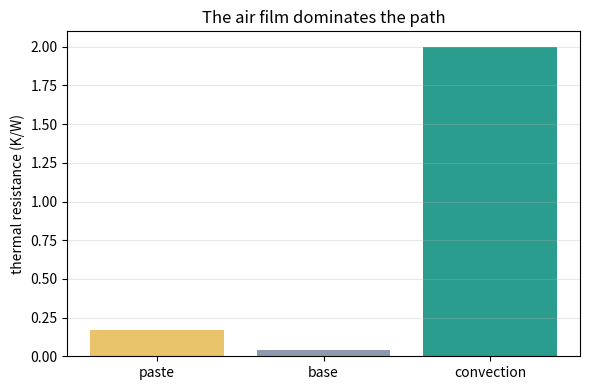
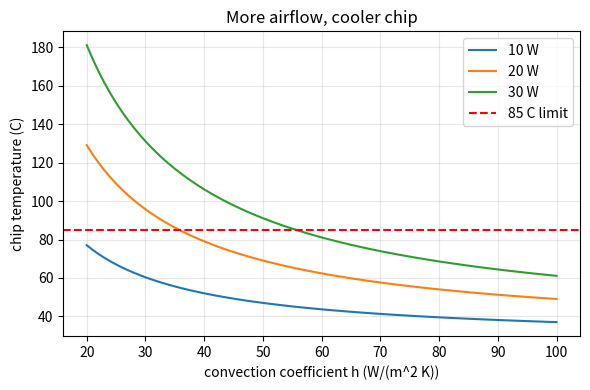

The matplotlib source for these figures, in order:
"""Session 2 (Level 2): thermal resistance networks and a chip cooling design.

Run:  python start.py 2
"""
# %% [markdown]
# # Session 2: thermal resistance, layer by layer
# **A. Real-world problem.** A laptop chip dissipates 20 W. Its heat crosses a smear of thermal
# paste, then an aluminium heatsink base, and is finally carried off by air blowing over the fins.
# Is the chip safe? If its temperature must stay below 85 C, what do you change: the metal, its
# thickness, or the airflow?
#
# **Plan.** (1) turn each layer into a thermal resistance, (2) add resistances in series,
# (3) find the chip temperature, (4) ask which resistance matters most, (5) solve a design problem.
# Heat-transfer model only: general education, not a certified thermal design.

# %%
import pathlib

import numpy as np

OUT = (pathlib.Path(__file__).resolve().parent if "__file__" in globals() else pathlib.Path(".")) / "out"
T_AMBIENT = 25.0        # deg C, air entering the fan
A_BASE = 4.0e-4         # m^2: 20 mm x 20 mm heatsink base (chip heat assumed spread evenly over it)
A_FINS = 1.0e-2         # m^2: total fin surface seen by the air (100 cm^2), a modelling assumption
PASTE_MM, K_PASTE = 0.2, 3.0   # thermal paste layer: thickness (mm) and conductivity W/(m K)


# %% [markdown]
# ## Step 1: a resistance for every layer
# Fourier's law Q = k A dT / L can be turned around into  dT = Q * R  (like Ohm's law, with
# temperature difference in place of voltage and heat flow Q in place of current):
#
#     conduction through a layer:   R = L / (k A)       (K/W)
#     convection to moving air:     R = 1 / (h A)       (K/W)
#
# Here h is the convection coefficient in W/(m^2 K): how well air carries heat off a surface
# (natural convection about 5-15, a laptop fan about 25-100 in this simple model).
# Resistances in a single heat path add, just like resistors in series.

# %%
def r_cond(thickness_mm, k, area):
    """Thermal resistance (K/W) of a flat layer."""
    return thickness_mm * 1e-3 / (k * area)


def r_conv(h, area):
    """Thermal resistance (K/W) of a surface cooled by air with coefficient h."""
    return 1.0 / (h * area)


def stack(base_mm, k_base, h):
    """The three resistances of the chip-to-air path (K/W): paste, base, convection."""
    return [r_cond(PASTE_MM, K_PASTE, A_BASE), r_cond(base_mm, k_base, A_BASE), r_conv(h, A_FINS)]


# %% [markdown]
# ## Step 2: chip temperature and the temperature at each interface
# Total resistance R_total = R_paste + R_base + R_conv. The same Q = P (the chip power) crosses
# every layer, so the chip (junction) temperature is  T_chip = T_ambient + P * R_total.
# Each layer drops P * R_layer on the way.

# %%
def chip_temperature(power, base_mm, k_base, h, t_amb=T_AMBIENT):
    return t_amb + power * sum(stack(base_mm, k_base, h))


def interface_temperatures(power, base_mm, k_base, h, t_amb=T_AMBIENT):
    """Temperatures (deg C) at chip, after paste, after base, then ambient air."""
    out, t = [], chip_temperature(power, base_mm, k_base, h, t_amb)
    out.append(t)
    for r in stack(base_mm, k_base, h)[:2]:
        t -= power * r
        out.append(t)
    out.append(t_amb)
    return out        # the drop across the convection film is the last gap, fins to air


# %% [markdown]
# ## Step 3: the design problem
# Given power P and a chip limit T_max, how much airflow (h) is needed? Rearranging
# T_max = T_amb + P (R_paste + R_base + 1/(h A_fins)) gives the largest allowed convection
# resistance and so the smallest h. The same idea gives the largest power for a given cooler.

# %%
def required_h(power, t_max, base_mm, k_base, t_amb=T_AMBIENT):
    """Smallest h (W/(m^2 K)) that keeps the chip at or below t_max, or None if impossible."""
    r_left = (t_max - t_amb) / power - sum(stack(base_mm, k_base, 1.0)[:2])
    if r_left <= 0:
        return None
    return 1.0 / (r_left * A_FINS)


def max_power(t_max, base_mm, k_base, h, t_amb=T_AMBIENT):
    return (t_max - t_amb) / sum(stack(base_mm, k_base, h))


# %%
if __name__ == "__main__":
    import matplotlib.pyplot as plt

    OUT.mkdir(exist_ok=True)
    P, L, K, H = 20.0, 3.0, 200.0, 50.0
    rs = stack(L, K, H)
    print("resistances (K/W): paste %.4f, base %.4f, convection %.4f, total %.4f" % (*rs, sum(rs)))
    print("worked example: chip temperature = %.2f C" % chip_temperature(P, L, K, H))
    print("interface temperatures:", [round(t, 2) for t in interface_temperatures(P, L, K, H)])
    print("share of the total resistance:", [f"{100 * r / sum(rs):.1f}%" for r in rs])
    for name, k in (("steel", 50.0), ("aluminium", 200.0), ("copper", 400.0)):
        print(f"  base material {name:9s} k = {k:5.0f}: chip at {chip_temperature(P, L, k, H):.2f} C")
    for h in (25.0, 50.0, 100.0):
        print(f"  airflow h = {h:5.1f}: chip at {chip_temperature(P, L, K, h):.2f} C")
    for t in (1.0, 3.0, 6.0):
        print(f"  base thickness {t:3.1f} mm: chip at {chip_temperature(P, t, K, H):.2f} C")
    print("design: 30 W chip, limit 85 C needs h >= %.1f W/(m^2 K)" % required_h(30.0, 85.0, L, K))
    print("max power with this cooler at 85 C: %.1f W" % max_power(85.0, L, K, H))

    fig, ax = plt.subplots(figsize=(6, 4))
    ax.bar(["paste", "base", "convection"], rs, color=["#e9c46a", "#8d99ae", "#2a9d8f"])
    ax.set_ylabel("thermal resistance (K/W)")
    ax.set_title("The air film dominates the path")
    ax.grid(alpha=0.3, axis="y")
    fig.tight_layout()
    fig.savefig(OUT / "resistances.png", dpi=120)

    h = np.linspace(20, 100, 81)
    fig2, ax2 = plt.subplots(figsize=(6, 4))
    for p in (10.0, 20.0, 30.0):
        ax2.plot(h, [chip_temperature(p, L, K, x) for x in h], label=f"{p:.0f} W")
    ax2.axhline(85.0, color="red", ls="--", label="85 C limit")
    ax2.set_xlabel("convection coefficient h (W/(m^2 K))")
    ax2.set_ylabel("chip temperature (C)")
    ax2.set_title("More airflow, cooler chip")
    ax2.grid(alpha=0.3)
    ax2.legend()
    fig2.tight_layout()
    fig2.savefig(OUT / "chip_vs_airflow.png", dpi=120)
    print("saved figures in", OUT)

# %% [markdown]
# ## Where this stops
# We treated heat as flowing through the whole base area evenly and the fins as one number.
# Real chips are small hot spots on a larger base, so heat also spreads sideways. That needs 2D
# conduction and time: Session 3.
